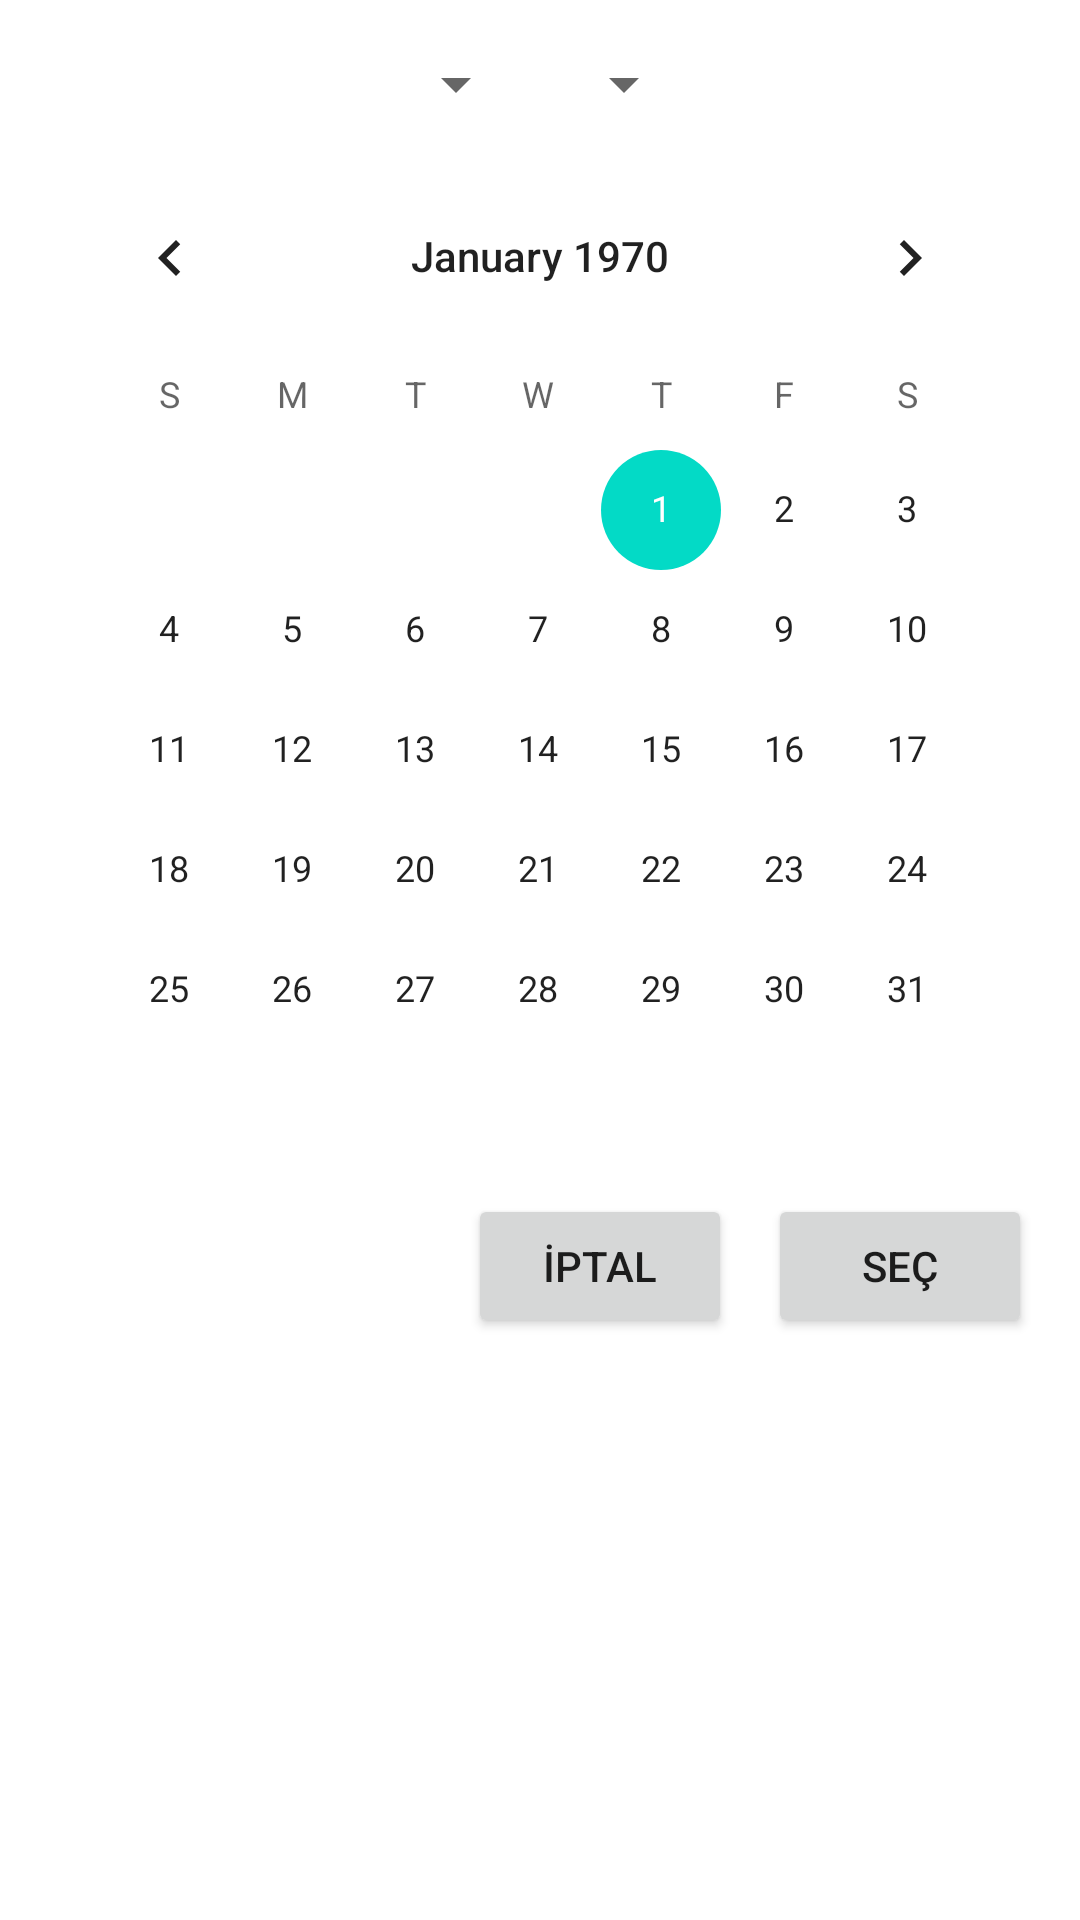

Layout XML and referenced resources for this Android screen:
<!-- AndroidManifest.xml: application theme Theme.EventListing -->
<!-- res/layout/dialog_custom_date_picker.xml -->
<?xml version="1.0" encoding="utf-8"?>
<LinearLayout xmlns:android="http://schemas.android.com/apk/res/android"
    android:padding="16dp"
    android:orientation="vertical"
    android:layout_width="match_parent"
    android:layout_height="wrap_content"
    android:background="@color/white">

    <LinearLayout
        android:layout_width="match_parent"
        android:layout_height="wrap_content"
        android:orientation="horizontal"
        android:gravity="center">

        <Spinner
            android:id="@+id/monthSpinner"
            android:layout_width="wrap_content"
            android:layout_height="wrap_content" />

        <Spinner
            android:id="@+id/yearSpinner"
            android:layout_width="wrap_content"
            android:layout_height="wrap_content"
            android:layout_marginStart="8dp" />
    </LinearLayout>

    <CalendarView
        android:id="@+id/calendarView"
        android:layout_width="match_parent"
        android:layout_height="wrap_content"
        android:layout_marginTop="12dp" />

    <LinearLayout
        android:layout_width="match_parent"
        android:layout_height="wrap_content"
        android:gravity="end"
        android:orientation="horizontal"
        android:layout_marginTop="8dp">

        <Button
            android:id="@+id/btnCancelDate"
            android:layout_width="wrap_content"
            android:layout_height="wrap_content"
            android:text="İptal" />

        <Button
            android:id="@+id/btnSelectDate"
            android:layout_width="wrap_content"
            android:layout_height="wrap_content"
            android:text="Seç"
            android:layout_marginStart="12dp" />
    </LinearLayout>
</LinearLayout>
<!-- resources referenced by this layout -->
<resources>
  <color name="white">#FFFFFF</color>
  <style name="Theme.EventListing" parent="Theme.MaterialComponents.DayNight.NoActionBar">
          
          <item name="android:statusBarColor">@android:color/transparent</item>
          <item name="android:navigationBarColor">@android:color/transparent</item>
          <item name="android:windowTranslucentStatus">true</item>
          <item name="android:windowLightStatusBar">true</item>
          <item name="colorPrimary">@color/colorPrimary</item>
          <item name="colorPrimaryVariant">@color/colorPrimaryVariant</item>
          <item name="colorOnPrimary">@color/colorOnPrimary</item>
      </style>
  <color name="colorPrimary">#FF9800</color>
  <color name="colorPrimaryVariant">#F57C00</color>
  <color name="colorOnPrimary">#FFFFFF</color>
</resources>
